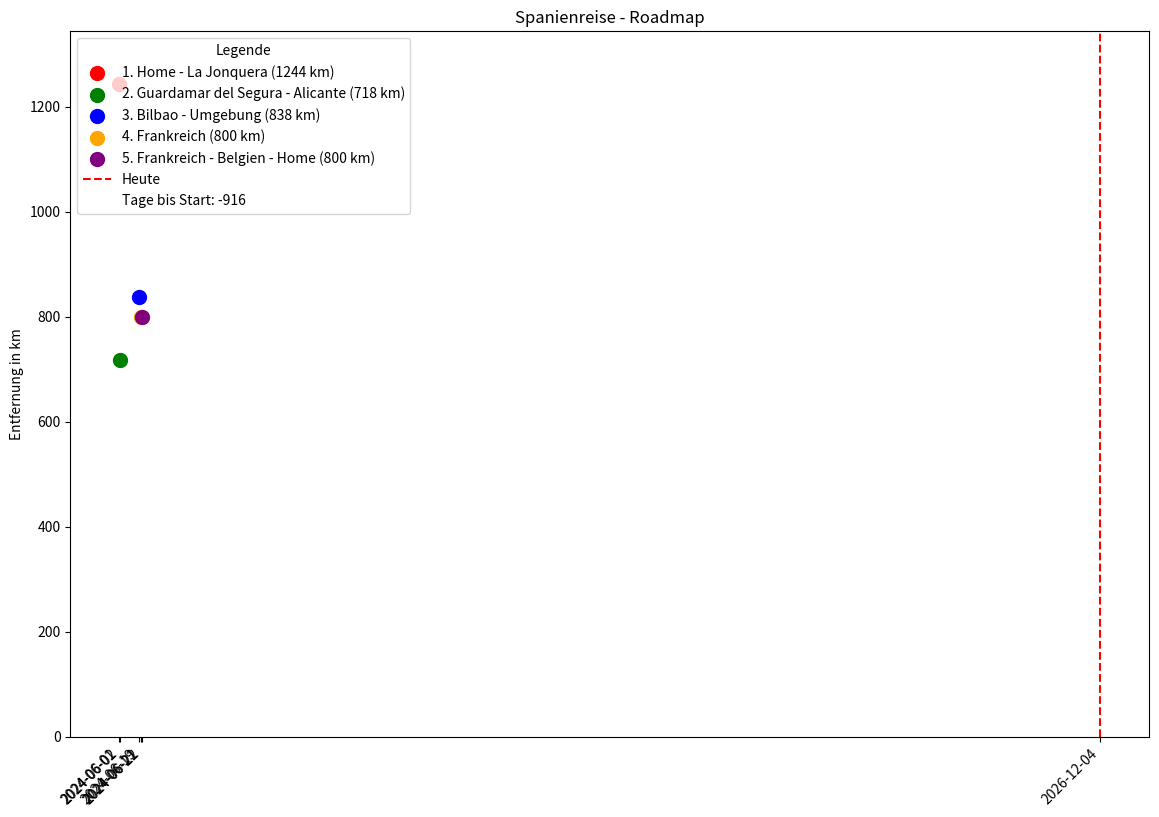

Source code (Python):
from datetime import datetime

import matplotlib.dates as mdates
import matplotlib.pyplot as plt
import pandas as pd
from matplotlib.backends.backend_pdf import PdfPages


def visualize_meilensteine(data):
    df = pd.DataFrame(data)
    df["Datum"] = pd.to_datetime(df["Datum"])

    # Farben und Größe der Visualisierung
    colors = ["red", "green", "blue", "orange", "purple"]
    # fig_size = (10.0, 7.0)  # B5-Größe in Zoll
    fig_size = (11.69, 8.27)  # DIN-A4 quer -Größe in Zoll

    fig, ax = plt.subplots(figsize=fig_size)
    ax.set(title="Spanienreise - Roadmap")

    # Plotten der Meilensteine basierend auf Entfernung
    for index, (color, row) in enumerate(zip(colors, df.iterrows())):
        row = row[1]
        ax.scatter(
            row["Datum"],
            row["Entfernung"],
            color=color,
            s=100,
            label=f"{index + 1}. {row['Beschreibung']} ({row['Entfernung']} km)",
        )

    heute = datetime.now().replace(hour=0, minute=0, second=0, microsecond=0)
    ax.axvline(heute, color="red", linestyle="--", label="Heute")

    startdatum = df["Datum"].min()
    tage_bis_start = (startdatum - heute).days
    legende_text = f"Tage bis Start: {tage_bis_start}"
    ax.plot([], [], " ", label=legende_text)

    # Setzen der X-Achsen-Ticks auf die Datumsangaben der Meilensteine plus heute
    alle_datums = sorted(df["Datum"].tolist() + [heute])
    ax.set_xticks(alle_datums)
    ax.set_xticklabels(
        [datum.strftime("%Y-%m-%d") for datum in alle_datums], rotation=45, ha="right"
    )

    # Y-Achse für Entfernungen
    ax.set_ylabel("Entfernung in km")
    ax.set_ylim(0, max(df["Entfernung"]) + 100)  # Etwas zusätzlicher Raum an der Spitze

    ax.legend(title="Legende", loc="upper left", frameon=True, framealpha=0.8)
    plt.tight_layout()
    plt.savefig("Spanienreise-Roadmap-aktualisiert.svg", format="svg")
    with PdfPages("Spanienreise-Roadmap-aktualisiert.pdf") as pdf:
        pdf.savefig(fig)
    plt.show()
    plt.close()


# Urlaubsdaten mit Entfernungen
data_urlaub = [
    {"Datum": "2024-06-01", "Beschreibung": "Home - La Jonquera", "Entfernung": 1244},
    {"Datum": "2024-06-02", "Beschreibung": "Guardamar del Segura - Alicante", "Entfernung": 718},
    {"Datum": "2024-06-19", "Beschreibung": "Bilbao - Umgebung", "Entfernung": 838},
    {"Datum": "2024-06-21", "Beschreibung": "Frankreich", "Entfernung": 800},
    {"Datum": "2024-06-22", "Beschreibung": "Frankreich - Belgien - Home", "Entfernung": 800},
]

visualize_meilensteine(data_urlaub)
